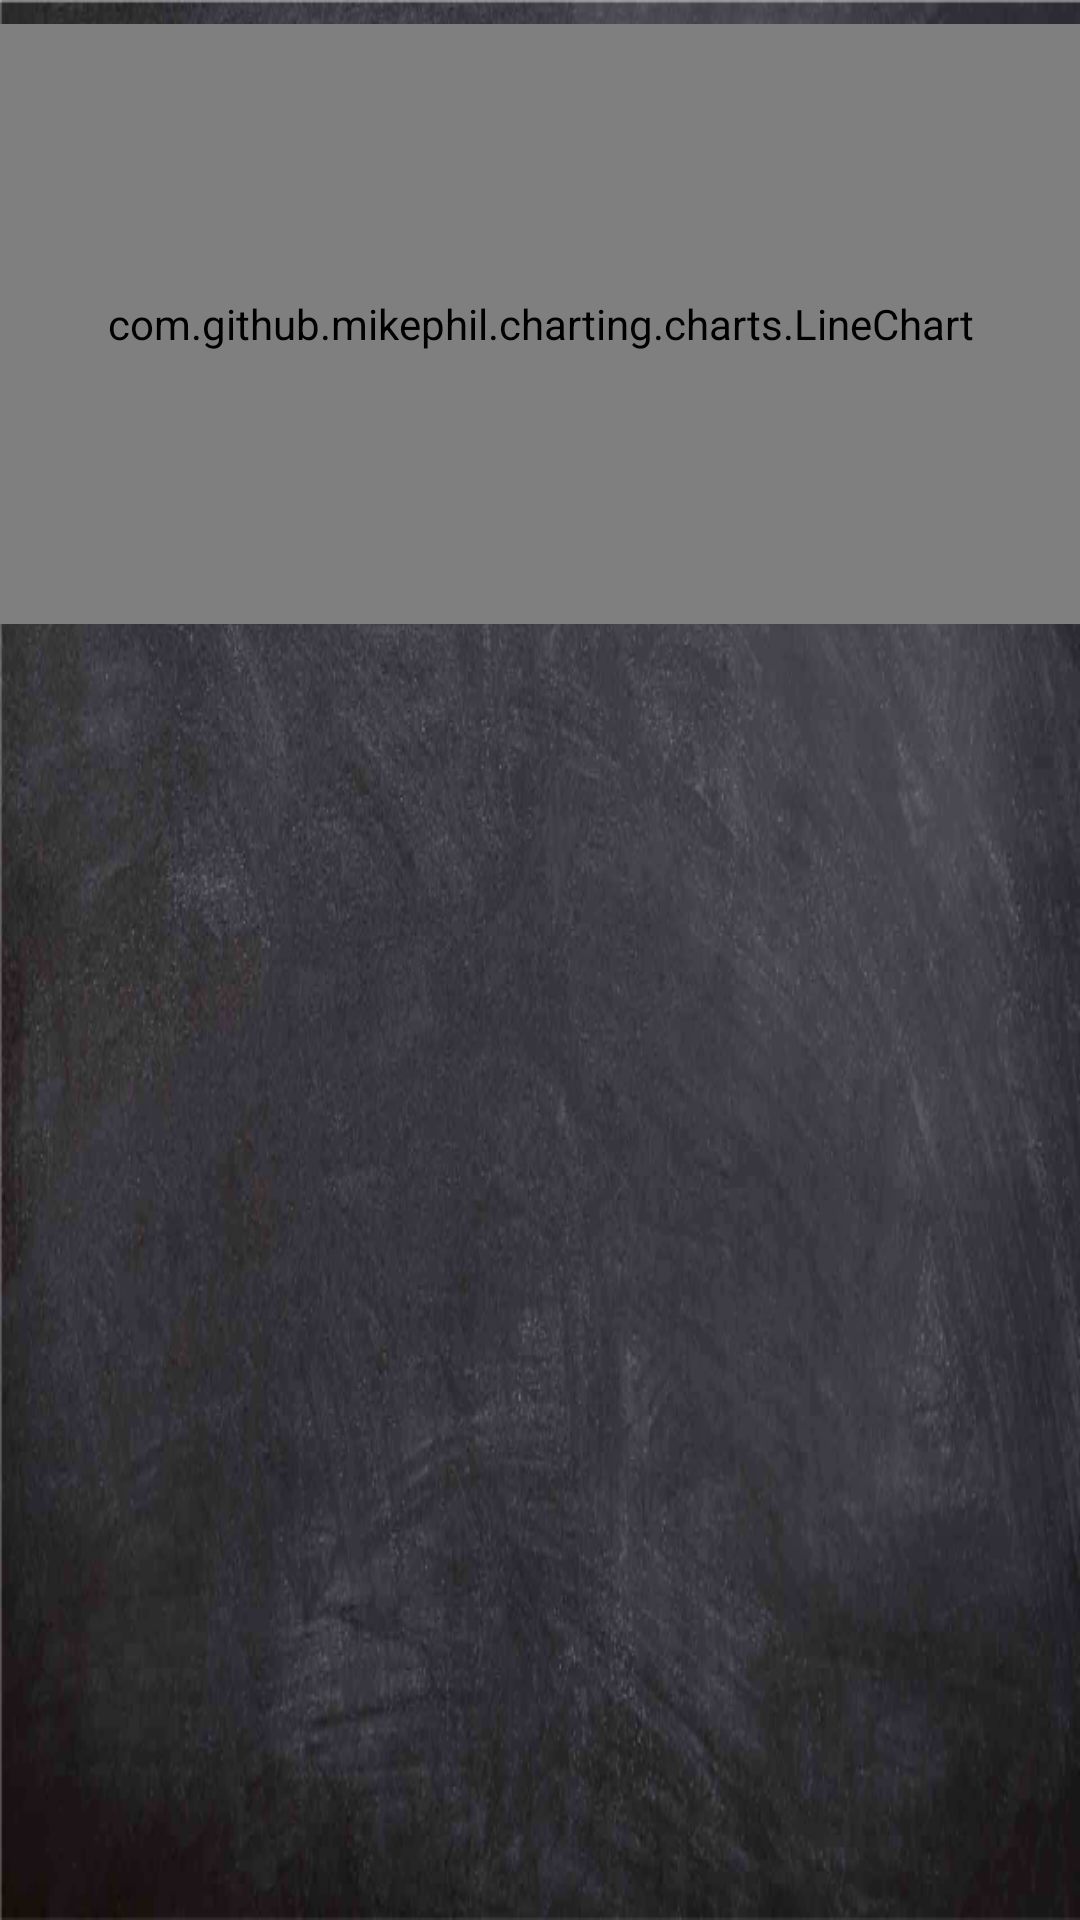

This screen was rendered from an Android layout file. Write that file and the resources it references.
<!-- AndroidManifest.xml: application theme AppTheme -->
<!-- res/layout/content_voti_per__materia_.xml -->
<?xml version="1.0" encoding="utf-8"?>
<android.support.constraint.ConstraintLayout xmlns:android="http://schemas.android.com/apk/res/android"
    xmlns:app="http://schemas.android.com/apk/res-auto"
    xmlns:tools="http://schemas.android.com/tools"
    android:layout_width="match_parent"
    android:layout_height="match_parent"
    android:layout_marginBottom="10dp"
    app:layout_behavior="@string/appbar_scrolling_view_behavior"
    tools:context=".voti.Voti_per_Materia"
    tools:showIn="@layout/activity_voti_per__materia">

    <android.support.v4.widget.NestedScrollView
        android:layout_width="match_parent"
        android:layout_height="wrap_content"

        android:layout_marginTop="8dp"
        app:layout_constraintTop_toTopOf="parent">

        <LinearLayout
            android:layout_width="match_parent"
            android:layout_height="wrap_content"
            android:orientation="vertical">

            <com.github.mikephil.charting.charts.LineChart
                android:id="@+id/linechart"
                android:layout_width="match_parent"
                android:layout_height="200dp" />

            <android.support.v7.widget.RecyclerView
                android:id="@+id/my_recycler_view_voti_per_materie"
                android:layout_width="match_parent"
                android:layout_height="wrap_content"
                android:layout_below="@id/linechart"
                android:layout_marginTop="8dp"
                android:scrollbars="vertical" />
        </LinearLayout>
    </android.support.v4.widget.NestedScrollView>
</android.support.constraint.ConstraintLayout>
<!-- res/layout/activity_voti_per__materia.xml (included above) -->
<?xml version="1.0" encoding="utf-8"?>
<android.support.design.widget.CoordinatorLayout xmlns:android="http://schemas.android.com/apk/res/android"
    xmlns:app="http://schemas.android.com/apk/res-auto"
    xmlns:tools="http://schemas.android.com/tools"
    android:layout_width="match_parent"
    android:layout_height="match_parent"
    tools:context=".voti.Voti_per_Materia">

    <android.support.design.widget.AppBarLayout
        android:layout_width="match_parent"
        android:layout_height="wrap_content"
        android:theme="@style/AppTheme.AppBarOverlay">

        <android.support.design.widget.CollapsingToolbarLayout
            android:id="@+id/collapsingtl"
            android:layout_width="match_parent"
            android:layout_height="wrap_content"
    app:expandedTitleGravity="top"
            app:contentScrim="@color/colorPrimary"
            app:layout_scrollFlags="scroll|exitUntilCollapsed">



            <android.support.v7.widget.CardView
                android:layout_width="match_parent"
                android:layout_height="wrap_content"
                app:cardBackgroundColor="@color/colorPrimary"

                android:layout_marginTop="?attr/actionBarSize"
                app:cardCornerRadius="20dp"
                app:cardElevation="@dimen/appbar_padding_top"
                app:contentPadding="10dp"
                app:layout_collapseMode="parallax"
                app:layout_collapseParallaxMultiplier="1.0">

                <LinearLayout
                    android:layout_width="match_parent"
                    android:layout_height="wrap_content"
                    android:orientation="vertical">

                    <TextView
                        android:id="@+id/alunno"
                        android:layout_width="match_parent"
                        android:layout_height="wrap_content"
                        android:gravity="center"
                        android:textSize="20dp"
                        android:textStyle="bold" />

                    <TextView
                        android:id="@+id/titolo_materia"
                        android:layout_width="match_parent"
                        android:layout_height="wrap_content"
                        android:gravity="center"
                        android:textSize="15dp"
                        android:textStyle="bold" />

                    <TextView
                        android:id="@+id/media_materia"
                        android:layout_width="match_parent"
                        android:layout_height="wrap_content"
                        android:gravity="center"
                        android:textSize="20dp"
                        android:textStyle="bold" />
                </LinearLayout>
            </android.support.v7.widget.CardView>
            <android.support.v7.widget.Toolbar
                android:id="@+id/toolbarvotimateria"
                android:layout_width="match_parent"
                android:layout_height="?attr/actionBarSize"
                android:background="?attr/colorPrimary"
                app:layout_collapseMode="pin" />
        </android.support.design.widget.CollapsingToolbarLayout>
    </android.support.design.widget.AppBarLayout>

    <include layout="@layout/content_voti_per__materia_" />


</android.support.design.widget.CoordinatorLayout>
<!-- resources referenced by this layout -->
<resources>
  <color name="colorPrimary">#263246</color>
  <dimen name="appbar_padding_top">8dp</dimen>
  <style name="AppTheme.AppBarOverlay" parent="ThemeOverlay.AppCompat.Dark.ActionBar" />
  <style name="AppTheme" parent="Theme.AppCompat.NoActionBar">
  
          
  
          <item name="colorPrimary">@color/colorPrimary</item>
          <item name="colorPrimaryDark">@android:color/black</item>
          <item name="colorAccent">@color/colorAccent</item>
          <item name="colorControlNormal">@color/colorAccent</item>
          <item name="android:textColor">@color/colorAccent</item>
          <item name="icon">@color/colorAccent</item>
          <item name="titleTextColor">@color/colorAccent</item>
          <item name="actionMenuTextColor">@color/colorAccent</item>
  
  
          
  
          <item name="android:windowBackground">@drawable/sfondo_lavagna</item>
  
      </style>
  <color name="colorAccent">#eceff1</color>
  <!-- drawable sfondo_lavagna: png bitmap (drawable, 464517 bytes) -->
</resources>
